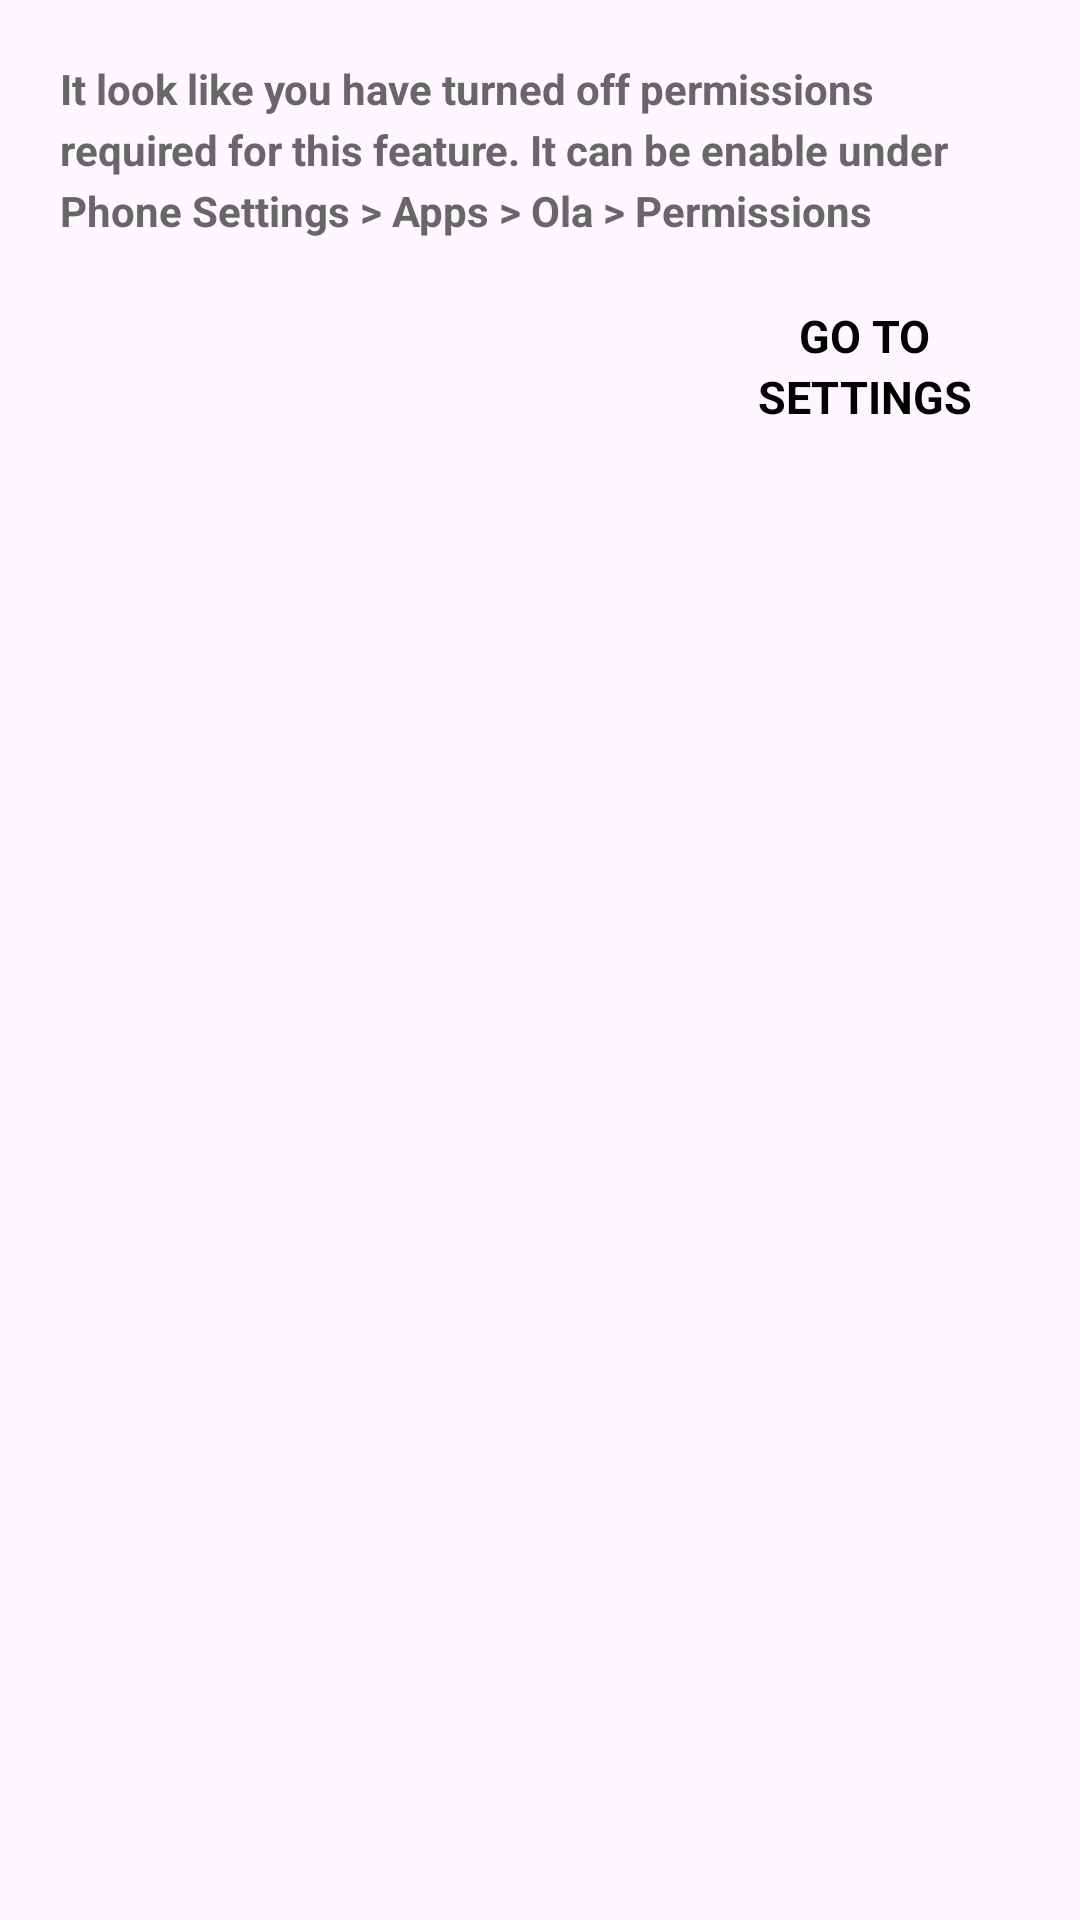

This screen was rendered from an Android layout file. Write that file and the resources it references.
<!-- AndroidManifest.xml: application theme Theme.Ola -->
<!-- res/layout/fragment_enable_app_location_permission_dialog.xml -->
<?xml version="1.0" encoding="utf-8"?>
<RelativeLayout xmlns:android="http://schemas.android.com/apk/res/android"
    xmlns:tools="http://schemas.android.com/tools"
    android:layout_width="match_parent"
    android:layout_height="wrap_content"
    android:paddingTop="20dp"
    android:paddingBottom="20dp"
    android:paddingStart="20dp"
    android:paddingEnd="20dp">



    <TextView
        android:id="@+id/text4"
        android:layout_width="wrap_content"
        android:layout_height="wrap_content"
        android:textColor="#676767"
        android:textStyle="bold"
        android:lineSpacingExtra="4dp"
        android:text="It look like you have turned off permissions required for this feature. It can be enable under Phone Settings > Apps > Ola > Permissions" />


    <LinearLayout
        android:id="@+id/goToSetting"
        android:layout_width="wrap_content"
        android:layout_height="wrap_content"
        android:layout_alignParentEnd="true"
        android:layout_below="@id/text4"
        android:layout_marginTop="22dp"
        android:layout_marginEnd="16dp"
        android:orientation="vertical">

        <TextView
            android:id="@+id/text1"
            android:layout_width="wrap_content"
            android:layout_height="wrap_content"
            android:layout_gravity="center_horizontal"
            android:textColor="@color/black"
            android:textStyle="bold"
            android:textSize="15sp"
            android:text="GO TO" />

        <TextView
            android:id="@+id/text2"
            android:layout_width="wrap_content"
            android:layout_height="wrap_content"
            android:textSize="15sp"
            android:textColor="@color/black"
            android:layout_gravity="center_horizontal"
            android:textStyle="bold"
            android:text="SETTINGS" />


    </LinearLayout>


</RelativeLayout>
<!-- resources referenced by this layout -->
<resources>
  <style name="Theme.Ola" parent="Base.Theme.Ola" />
  <style name="Base.Theme.Ola" parent="Theme.Material3.DayNight.NoActionBar">
          
          
      </style>
  <!-- not gathered from this repository: default colours our renderer supplied (Android Studio template values) -->
  <color name="black">#FF000000</color>
</resources>
